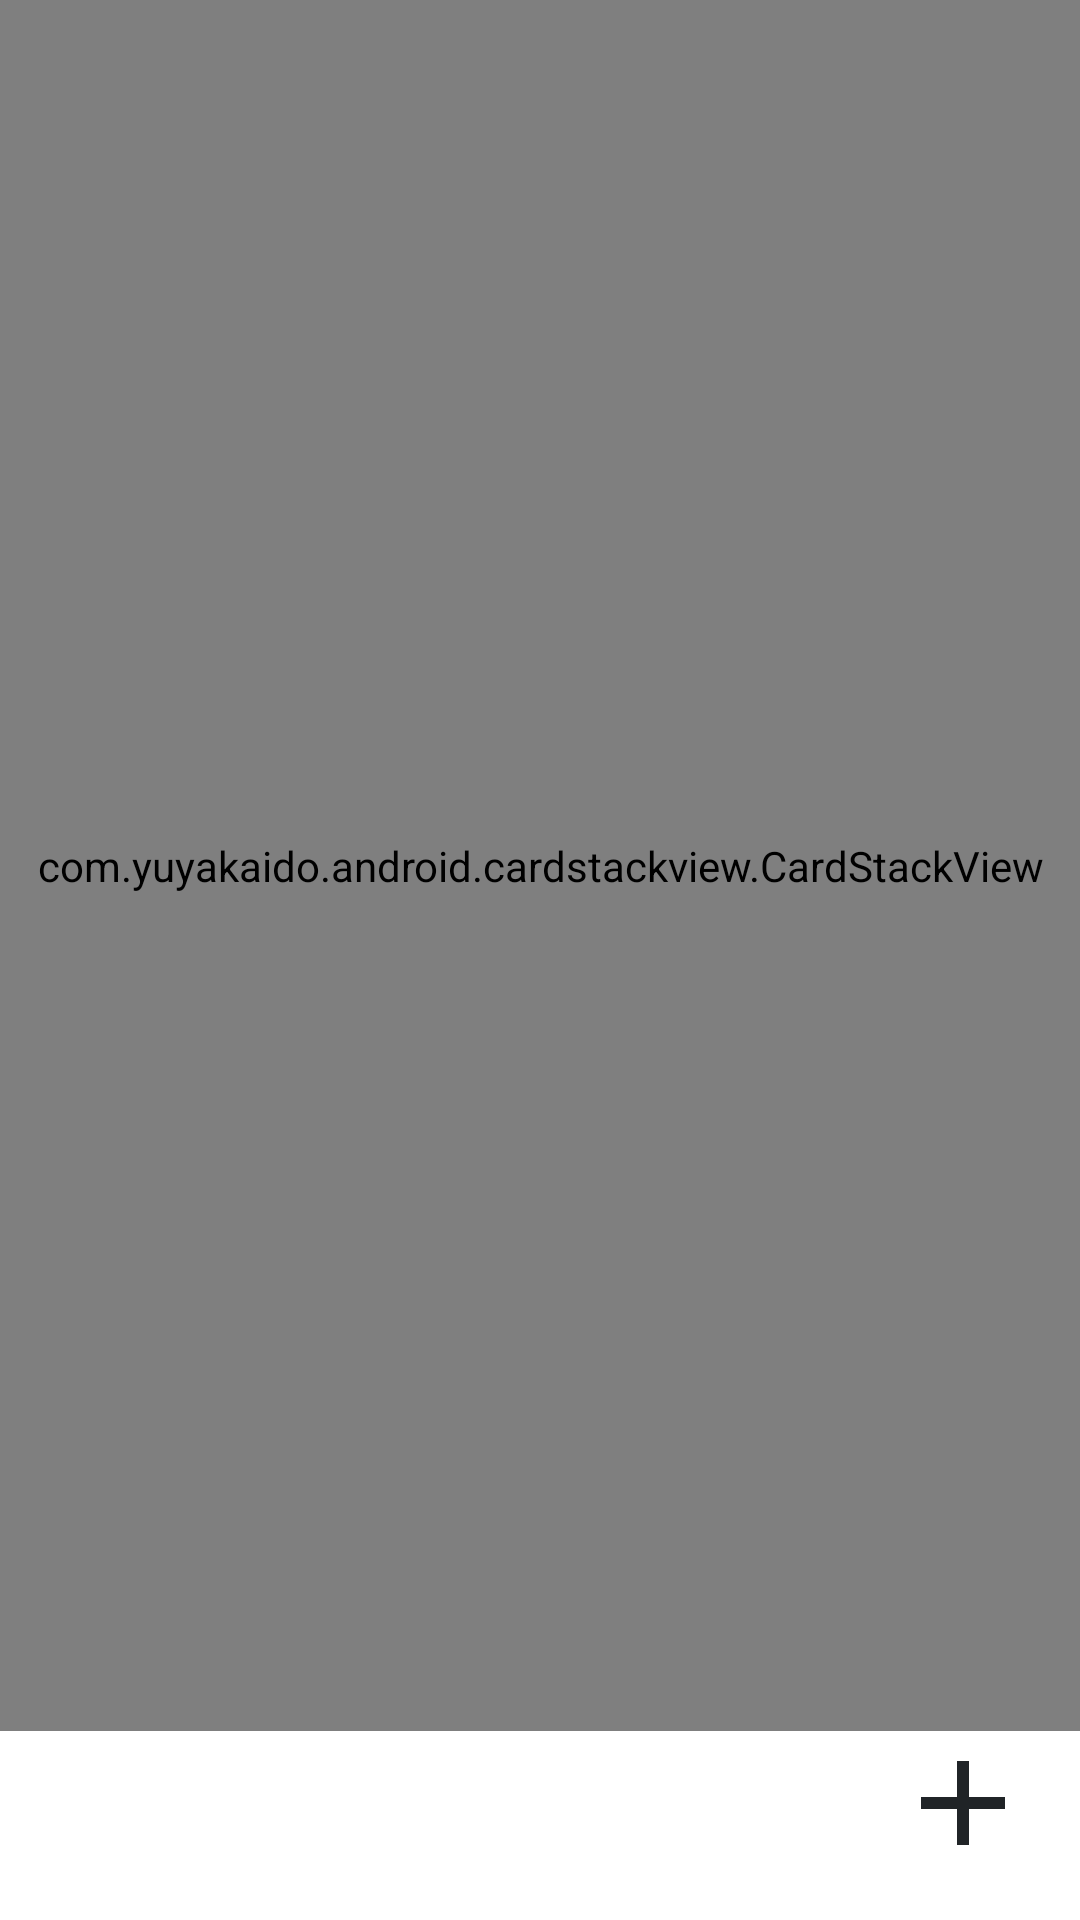

The Android layout XML behind this screen, and the referenced resources:
<!-- AndroidManifest.xml: application theme Theme.Stacktimer -->
<!-- res/layout/root_fragment.xml -->
<?xml version="1.0" encoding="utf-8"?>
<androidx.constraintlayout.widget.ConstraintLayout xmlns:android="http://schemas.android.com/apk/res/android"
    xmlns:tools="http://schemas.android.com/tools"
    android:layout_width="match_parent"
    android:layout_height="match_parent"
    xmlns:app="http://schemas.android.com/apk/res-auto"
    tools:context=".fragments.RootFragment">


    <com.yuyakaido.android.cardstackview.CardStackView
        android:id="@+id/cardStackView"
        android:layout_width="0dp"
        android:layout_height="0dp"
        android:foregroundGravity="center"

        android:background="@android:color/transparent"
        app:layout_constraintTop_toTopOf="parent"
        app:layout_constraintStart_toStartOf="parent"
        app:layout_constraintEnd_toEndOf="parent"
        app:layout_constraintBottom_toTopOf="@id/addCardIcon"/>
<ImageView
    android:id="@+id/addCardIcon"
    android:layout_width="48dp"
    android:layout_height="48dp"
    app:layout_constraintEnd_toEndOf="parent"
    android:layout_margin="15dp"
    app:layout_constraintBottom_toBottomOf="parent"
    android:src="@drawable/ic_baseline_add_24"/>

</androidx.constraintlayout.widget.ConstraintLayout>
<!-- resources referenced by this layout -->
<resources>
  <!-- drawable ic_baseline_add_24 (drawable) -->
  <vector android:height="24dp" android:tint="#202427"
      android:viewportHeight="24" android:viewportWidth="24"
      android:width="24dp" xmlns:android="http://schemas.android.com/apk/res/android">
      <path android:fillColor="@android:color/white" android:pathData="M19,13h-6v6h-2v-6H5v-2h6V5h2v6h6v2z"/>
  </vector>
  <style name="Theme.Stacktimer" parent="Theme.MaterialComponents.DayNight.DarkActionBar">
          
          <item name="colorPrimary">@color/purple_500</item>
          <item name="colorPrimaryVariant">@color/purple_700</item>
          <item name="colorOnPrimary">@color/white</item>
          
          <item name="colorSecondary">@color/teal_200</item>
          <item name="colorSecondaryVariant">@color/teal_700</item>
          <item name="colorOnSecondary">@color/black</item>
          
          <item name="android:statusBarColor" tools:targetApi="l">?attr/colorPrimaryVariant</item>
          
      </style>
  <!-- not gathered from this repository: default colours our renderer supplied (Android Studio template values) -->
  <color name="purple_500">#FF6200EE</color>
  <color name="purple_700">#FF3700B3</color>
  <color name="teal_200">#FF03DAC5</color>
  <color name="teal_700">#FF018786</color>
  <color name="black">#FF000000</color>
  <color name="white">#FFFFFFFF</color>
</resources>
